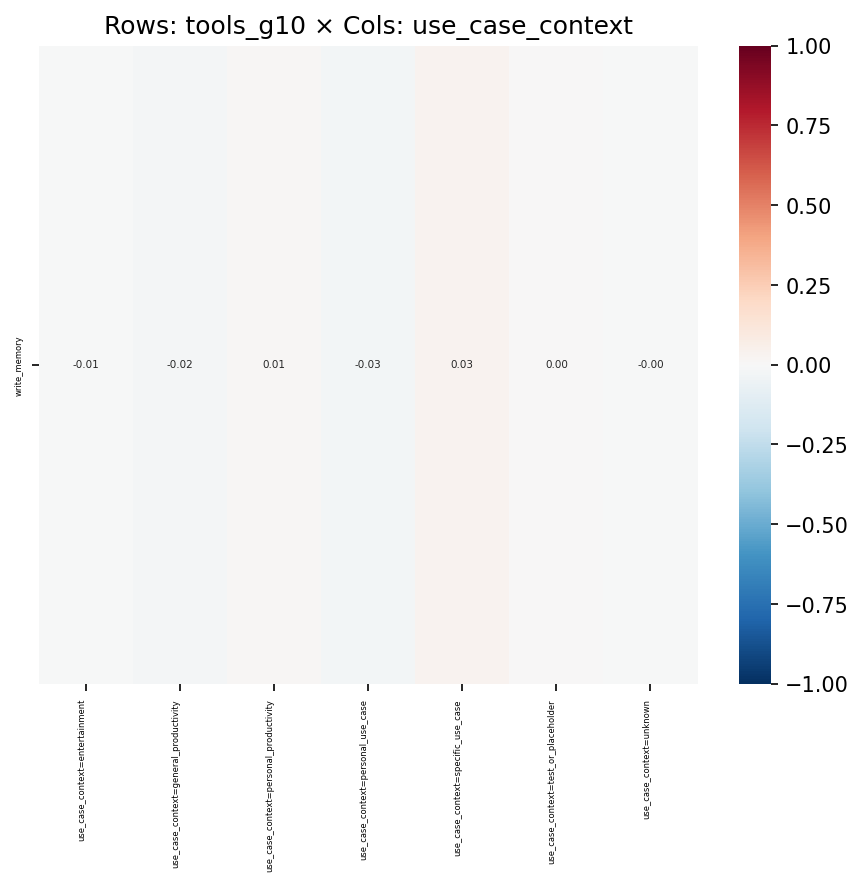

Data behind this chart, as committed beside it:
, use_case_context=entertainment, use_case_context=general_productivity, use_case_context=personal_productivity, use_case_context=personal_use_case, use_case_context=specific_use_case, use_case_context=test_or_placeholder, use_case_context=unknown
write_memory, -0.005436, -0.02004, 0.0125, -0.02772, 0.03424, 0.001489, -0.003078
